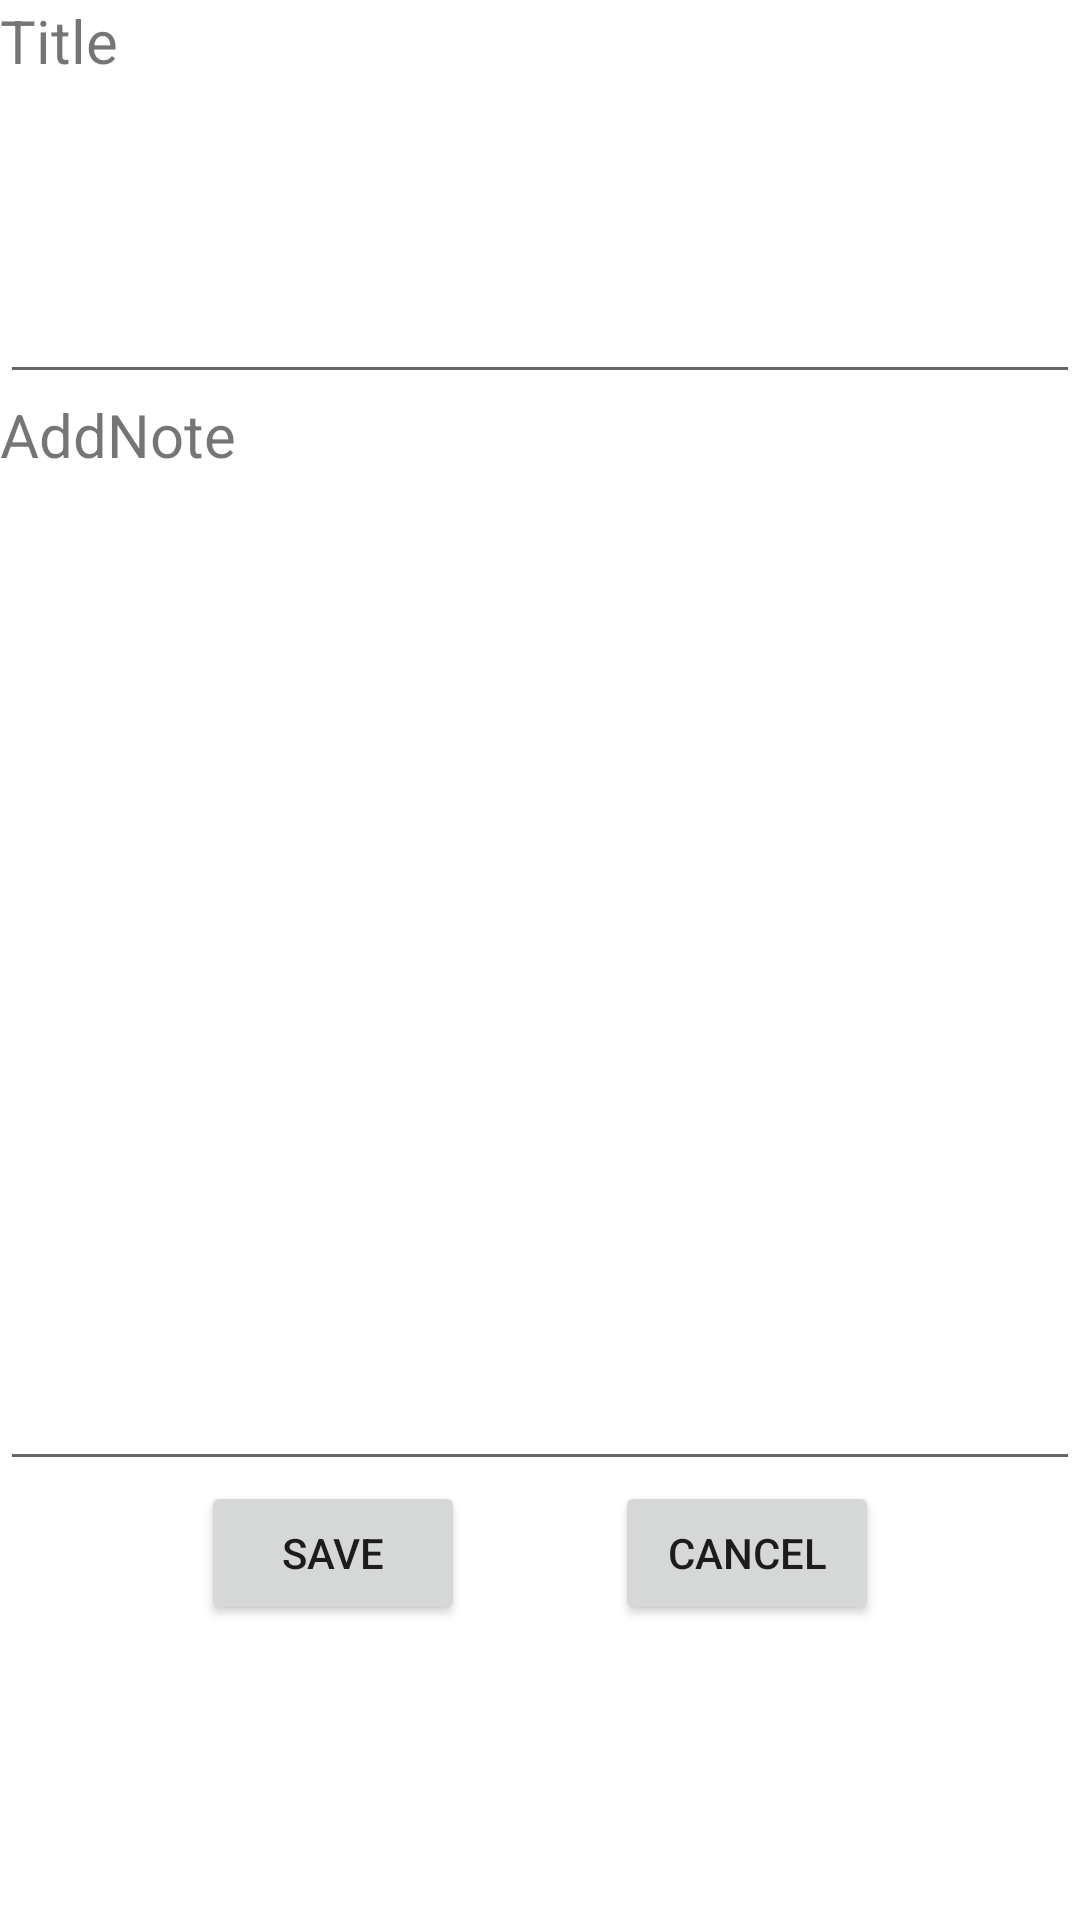

Layout XML and referenced resources for this Android screen:
<!-- AndroidManifest.xml: application theme Theme.NoteTaker -->
<!-- res/layout/activity_note_created.xml -->
<?xml version="1.0" encoding="utf-8"?>
<LinearLayout xmlns:android="http://schemas.android.com/apk/res/android"
    xmlns:tools="http://schemas.android.com/tools"
    android:layout_width="match_parent"
    android:layout_height="match_parent"
    android:orientation="vertical"
    tools:context=".NoteCreated">

    <TextView
        android:layout_width="match_parent"
        android:layout_height="wrap_content"
        android:text="@string/note_title"
        android:textSize="20sp"/>

    <EditText
        android:id="@+id/editTextTitle"
        android:layout_width="match_parent"
        android:layout_height="wrap_content"
        android:autofillHints="@string/note_title"
        android:inputType="textMultiLine"
        android:lines="3"
        android:maxLines="5"
        android:minLines="4"
        tools:ignore="LabelFor" />

    <TextView
        android:layout_width="match_parent"
        android:textSize="20sp"
        android:layout_height="wrap_content"
        android:text="@string/addNotes" />

    <EditText
        android:id="@+id/editTextDescription"
        android:layout_width="match_parent"
        android:layout_height="wrap_content"
        android:autofillHints="@string/addNotes"
        android:inputType="textMultiLine"
        android:lines="10"
        android:maxLines="50"
        android:minLines="15"
        tools:ignore="LabelFor" />
    <LinearLayout
        android:layout_width="match_parent"
        android:layout_height="wrap_content"
        android:gravity="center"
        android:orientation="horizontal">
        <Button
            android:id="@+id/saveBtn"
            android:layout_width="wrap_content"
            android:layout_height="wrap_content"
            android:padding="5dp"
            android:text="@string/save"
            android:onClick="saveNote"
            android:layout_marginRight="25dp"
            android:layout_marginEnd="25dp"
            tools:ignore="ButtonStyle" />
        <Button
            android:id="@+id/cancelBtn"
            android:layout_width="wrap_content"
            android:layout_height="wrap_content"
            android:padding="5dp"
            android:onClick="cancelNote"
            android:layout_marginLeft="25dp"
            android:text="@string/cancel"
            android:layout_marginStart="25dp"
            tools:ignore="ButtonStyle" />
    </LinearLayout>

</LinearLayout>
<!-- resources referenced by this layout -->
<resources>
  <string name="addNotes">AddNote</string>
  <string name="cancel">Cancel</string>
  <string name="note_title">Title</string>
  <string name="save">Save</string>
  <style name="Theme.NoteTaker" parent="Theme.MaterialComponents.DayNight.DarkActionBar">
          
          <item name="colorPrimary">@color/purple_500</item>
          <item name="colorPrimaryVariant">@color/purple_700</item>
          <item name="colorOnPrimary">@color/white</item>
          
          <item name="colorSecondary">@color/teal_200</item>
          <item name="colorSecondaryVariant">@color/teal_700</item>
          <item name="colorOnSecondary">@color/black</item>
          
          <item name="android:statusBarColor" tools:targetApi="l">?attr/colorPrimaryVariant</item>
          
      </style>
  <!-- not gathered from this repository: default colours our renderer supplied (Android Studio template values) -->
  <color name="purple_500">#FF6200EE</color>
  <color name="purple_700">#FF3700B3</color>
  <color name="teal_200">#FF03DAC5</color>
  <color name="teal_700">#FF018786</color>
  <color name="black">#FF000000</color>
  <color name="white">#FFFFFFFF</color>
</resources>
